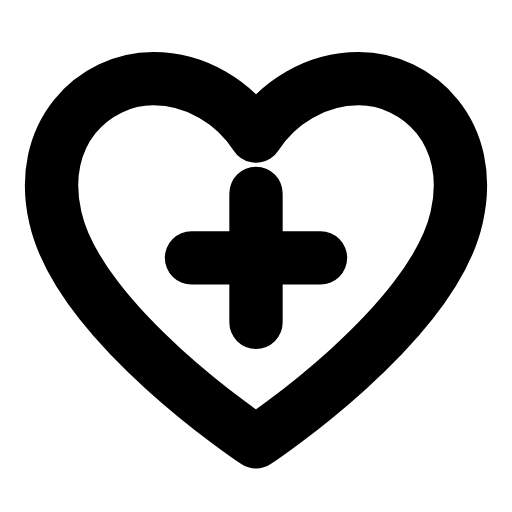
t = 0.00 s
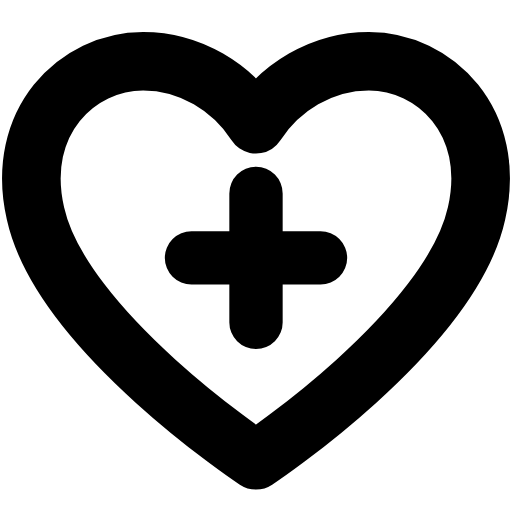
t = 0.23 s
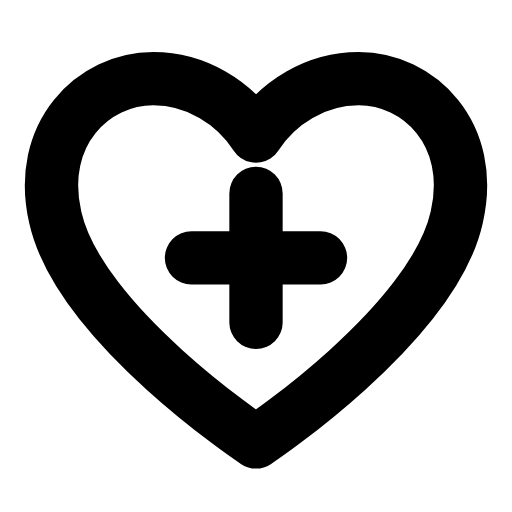
t = 0.47 s
t = 0.68 s: frame unchanged from t = 0.00 s, image omitted
t = 0.92 s: frame unchanged from t = 0.00 s, image omitted
t = 1.17 s: frame unchanged from t = 0.00 s, image omitted

The animated SVG that drew these frames (rendered in a browser with its animation timeline set to each time). Animation: 1 SMIL element (animateTransform=1); one cycle of 1.40 s, repeats indefinitely.

<svg xmlns="http://www.w3.org/2000/svg" width="24" height="24" viewBox="0 0 24 24" fill="none"><g transform="translate(-1.44 -1.463) scale(1.12)"><g transform="translate(12 12)"><g><animateTransform attributeName="transform" type="scale" values="1;1;1.12;1;1;1;1;1.12;1;1;1" keyTimes="0;0.135;0.2475;0.36;0.45;0.6;0.66;0.735;0.81;0.9;1" dur="1.4s" repeatCount="indefinite" calcMode="spline" keySplines="0.16 1 0.3 1;0.16 1 0.3 1;0.16 1 0.3 1;0.16 1 0.3 1;0.16 1 0.3 1;0.16 1 0.3 1;0.16 1 0.3 1;0.16 1 0.3 1;0.16 1 0.3 1;0.16 1 0.3 1"/><g transform="translate(-12 -12)"><g><path stroke="currentColor" stroke-width="2.232" stroke-linecap="round" stroke-linejoin="round" fill="none" d="M12 19.8S4.6 14.9 3.6 10.4C2.8 6.9 5.2 4.6 7.7 4.6C9.5 4.6 11.1 5.6 12 7C12.9 5.6 14.5 4.6 16.3 4.6C18.8 4.6 21.2 6.9 20.4 10.4C19.4 14.9 12 19.8 12 19.8Z"></path></g></g></g></g><path stroke="currentColor" stroke-width="2.232" stroke-linecap="round" stroke-linejoin="round" fill="none" d="M12 9.4L12 14.8M9.3 12.1L14.7 12.1"></path></g></svg>
